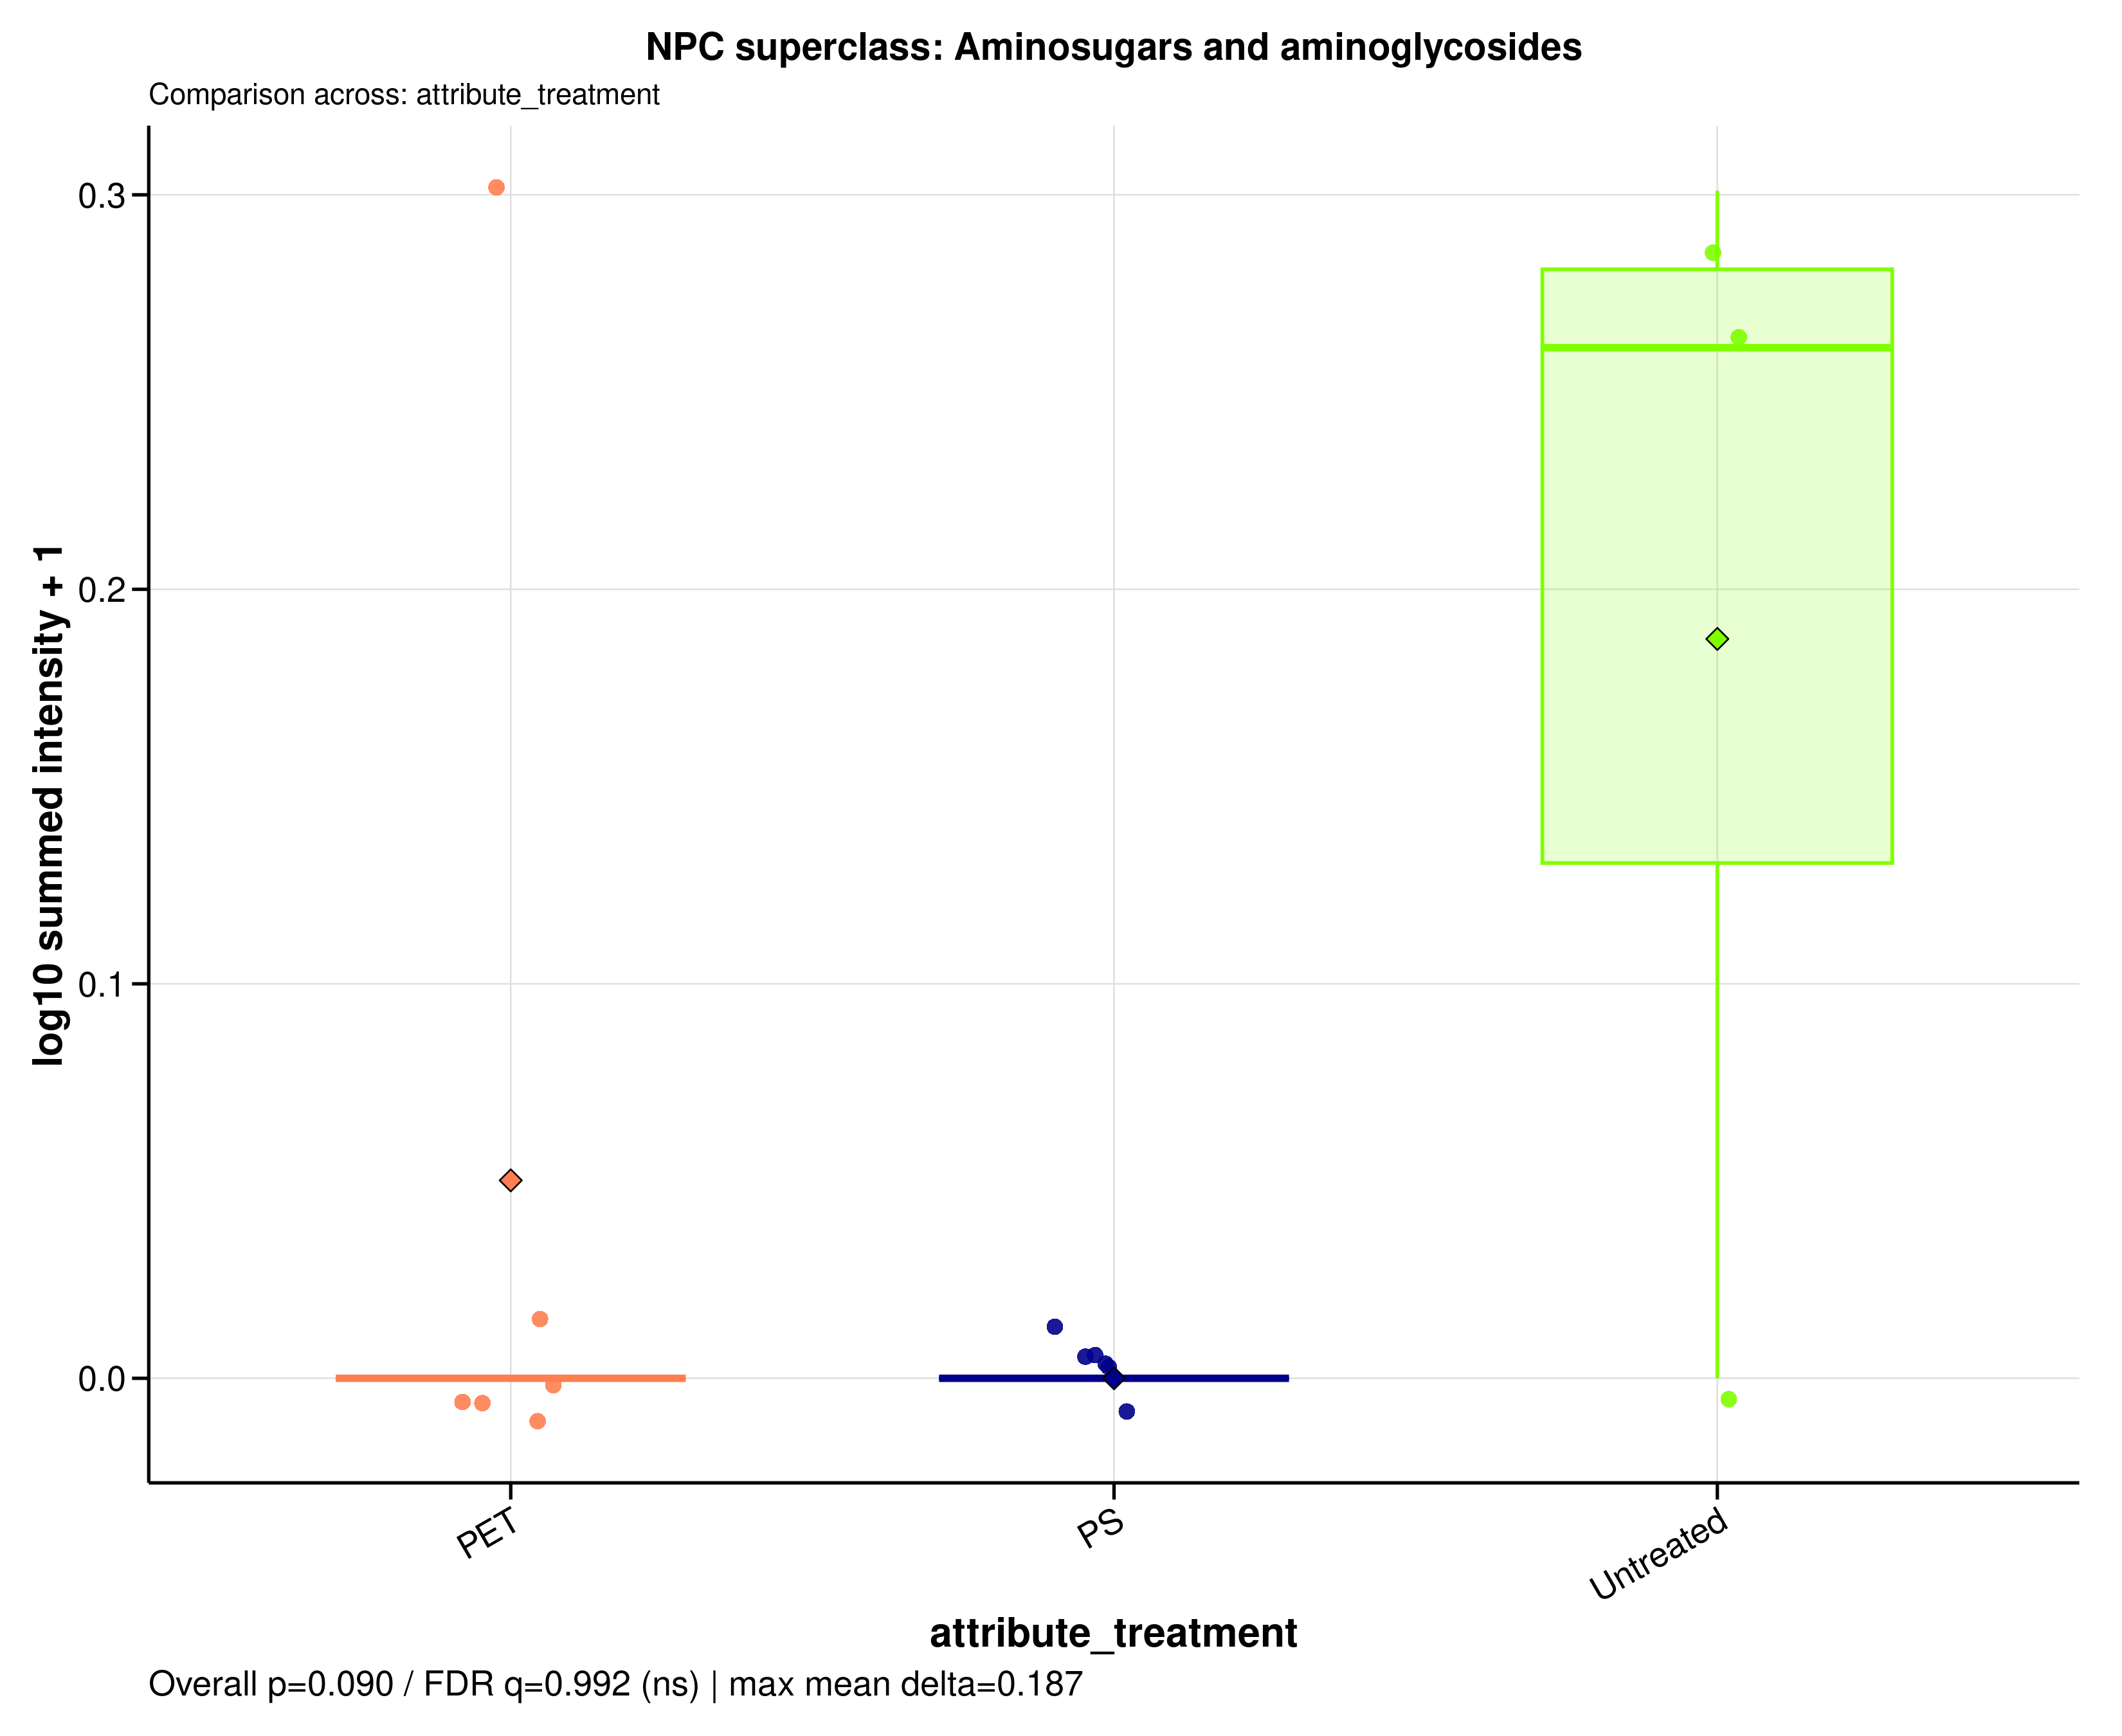

Source data for this figure (header and first rows):
sample_id	group	data_source	npc_level	npc_term	npc_label	npc_plot_label	npc_pathway	npc_superclass	npc_class	n_features	summed_intensity	plot_intensity	npc_overall_test	npc_overall_p_value	npc_overall_q_value	npc_overall_significance	npc_max_mean_difference	npc_max_median_difference
MDM_160526_PET05	PET	filtered	superclass	Aminosugars and aminoglycosides	NPC superclass: Aminosugars and aminogly…	Aminosugars and aminoglycosides	Carbohydrates	Aminosugars and aminoglycosides	Aminoglycosides	2	0	0	kruskal_wallis	0.08979	0.9917	ns	0.1874	0.2612
MDM_160526_PET100	PET	filtered	superclass	Aminosugars and aminoglycosides	NPC superclass: Aminosugars and aminogly…	Aminosugars and aminoglycosides	Carbohydrates	Aminosugars and aminoglycosides	Aminoglycosides	2	0	0	kruskal_wallis	0.08979	0.9917	ns	0.1874	0.2612
MDM_160526_PS05	PS	filtered	superclass	Aminosugars and aminoglycosides	NPC superclass: Aminosugars and aminogly…	Aminosugars and aminoglycosides	Carbohydrates	Aminosugars and aminoglycosides	Aminoglycosides	2	0	0	kruskal_wallis	0.08979	0.9917	ns	0.1874	0.2612
MDM_160526_PS100	PS	filtered	superclass	Aminosugars and aminoglycosides	NPC superclass: Aminosugars and aminogly…	Aminosugars and aminoglycosides	Carbohydrates	Aminosugars and aminoglycosides	Aminoglycosides	2	0	0	kruskal_wallis	0.08979	0.9917	ns	0.1874	0.2612
MDM_160526_untreated	Untreated	filtered	superclass	Aminosugars and aminoglycosides	NPC superclass: Aminosugars and aminogly…	Aminosugars and aminoglycosides	Carbohydrates	Aminosugars and aminoglycosides	Aminoglycosides	2	0	0	kruskal_wallis	0.08979	0.9917	ns	0.1874	0.2612
MDM_A_190626_PET05	PET	filtered	superclass	Aminosugars and aminoglycosides	NPC superclass: Aminosugars and aminogly…	Aminosugars and aminoglycosides	Carbohydrates	Aminosugars and aminoglycosides	Aminoglycosides	2	0	0	kruskal_wallis	0.08979	0.9917	ns	0.1874	0.2612
MDM_A_190626_PET100	PET	filtered	superclass	Aminosugars and aminoglycosides	NPC superclass: Aminosugars and aminogly…	Aminosugars and aminoglycosides	Carbohydrates	Aminosugars and aminoglycosides	Aminoglycosides	2	0	0	kruskal_wallis	0.08979	0.9917	ns	0.1874	0.2612
MDM_A_190626_PS05	PS	filtered	superclass	Aminosugars and aminoglycosides	NPC superclass: Aminosugars and aminogly…	Aminosugars and aminoglycosides	Carbohydrates	Aminosugars and aminoglycosides	Aminoglycosides	2	0	0	kruskal_wallis	0.08979	0.9917	ns	0.1874	0.2612
MDM_A_190626_PS100	PS	filtered	superclass	Aminosugars and aminoglycosides	NPC superclass: Aminosugars and aminogly…	Aminosugars and aminoglycosides	Carbohydrates	Aminosugars and aminoglycosides	Aminoglycosides	2	0	0	kruskal_wallis	0.08979	0.9917	ns	0.1874	0.2612
MDM_A_190626_untreated	Untreated	filtered	superclass	Aminosugars and aminoglycosides	NPC superclass: Aminosugars and aminogly…	Aminosugars and aminoglycosides	Carbohydrates	Aminosugars and aminoglycosides	Aminoglycosides	2	0.8249	0.2612	kruskal_wallis	0.08979	0.9917	ns	0.1874	0.2612
MDM_B_120626_PS05	PS	filtered	superclass	Aminosugars and aminoglycosides	NPC superclass: Aminosugars and aminogly…	Aminosugars and aminoglycosides	Carbohydrates	Aminosugars and aminoglycosides	Aminoglycosides	2	0	0	kruskal_wallis	0.08979	0.9917	ns	0.1874	0.2612
MDM_B_190626_PET05	PET	filtered	superclass	Aminosugars and aminoglycosides	NPC superclass: Aminosugars and aminogly…	Aminosugars and aminoglycosides	Carbohydrates	Aminosugars and aminoglycosides	Aminoglycosides	2	1	0.301	kruskal_wallis	0.08979	0.9917	ns	0.1874	0.2612
MDM_B_190626_PET100	PET	filtered	superclass	Aminosugars and aminoglycosides	NPC superclass: Aminosugars and aminogly…	Aminosugars and aminoglycosides	Carbohydrates	Aminosugars and aminoglycosides	Aminoglycosides	2	0	0	kruskal_wallis	0.08979	0.9917	ns	0.1874	0.2612
MDM_B_190626_PS100	PS	filtered	superclass	Aminosugars and aminoglycosides	NPC superclass: Aminosugars and aminogly…	Aminosugars and aminoglycosides	Carbohydrates	Aminosugars and aminoglycosides	Aminoglycosides	2	0	0	kruskal_wallis	0.08979	0.9917	ns	0.1874	0.2612
MDM_B_190626_untreated	Untreated	filtered	superclass	Aminosugars and aminoglycosides	NPC superclass: Aminosugars and aminogly…	Aminosugars and aminoglycosides	Carbohydrates	Aminosugars and aminoglycosides	Aminoglycosides	2	1	0.301	kruskal_wallis	0.08979	0.9917	ns	0.1874	0.2612
